Photos from the image-classification dataset "data" in the GitHub repository lambertgeo/PHI. Its 4 classes are: negatif, negative, positif, positive.

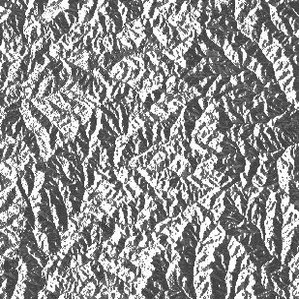
Label: negatif

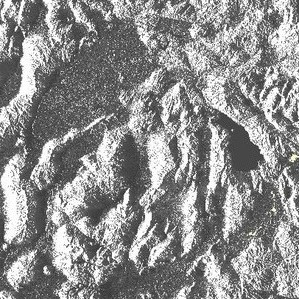
Label: positive

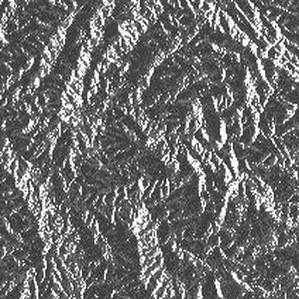
Label: negative

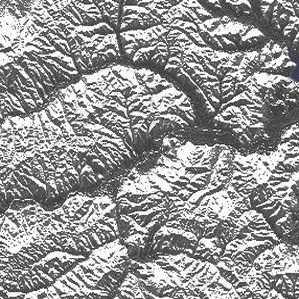
Label: positif

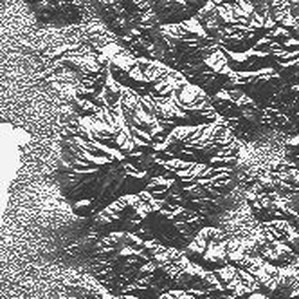
Label: negatif

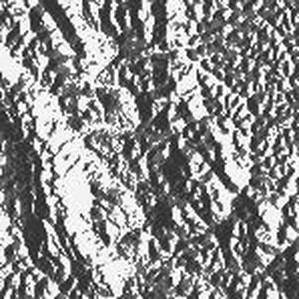
Label: positive
